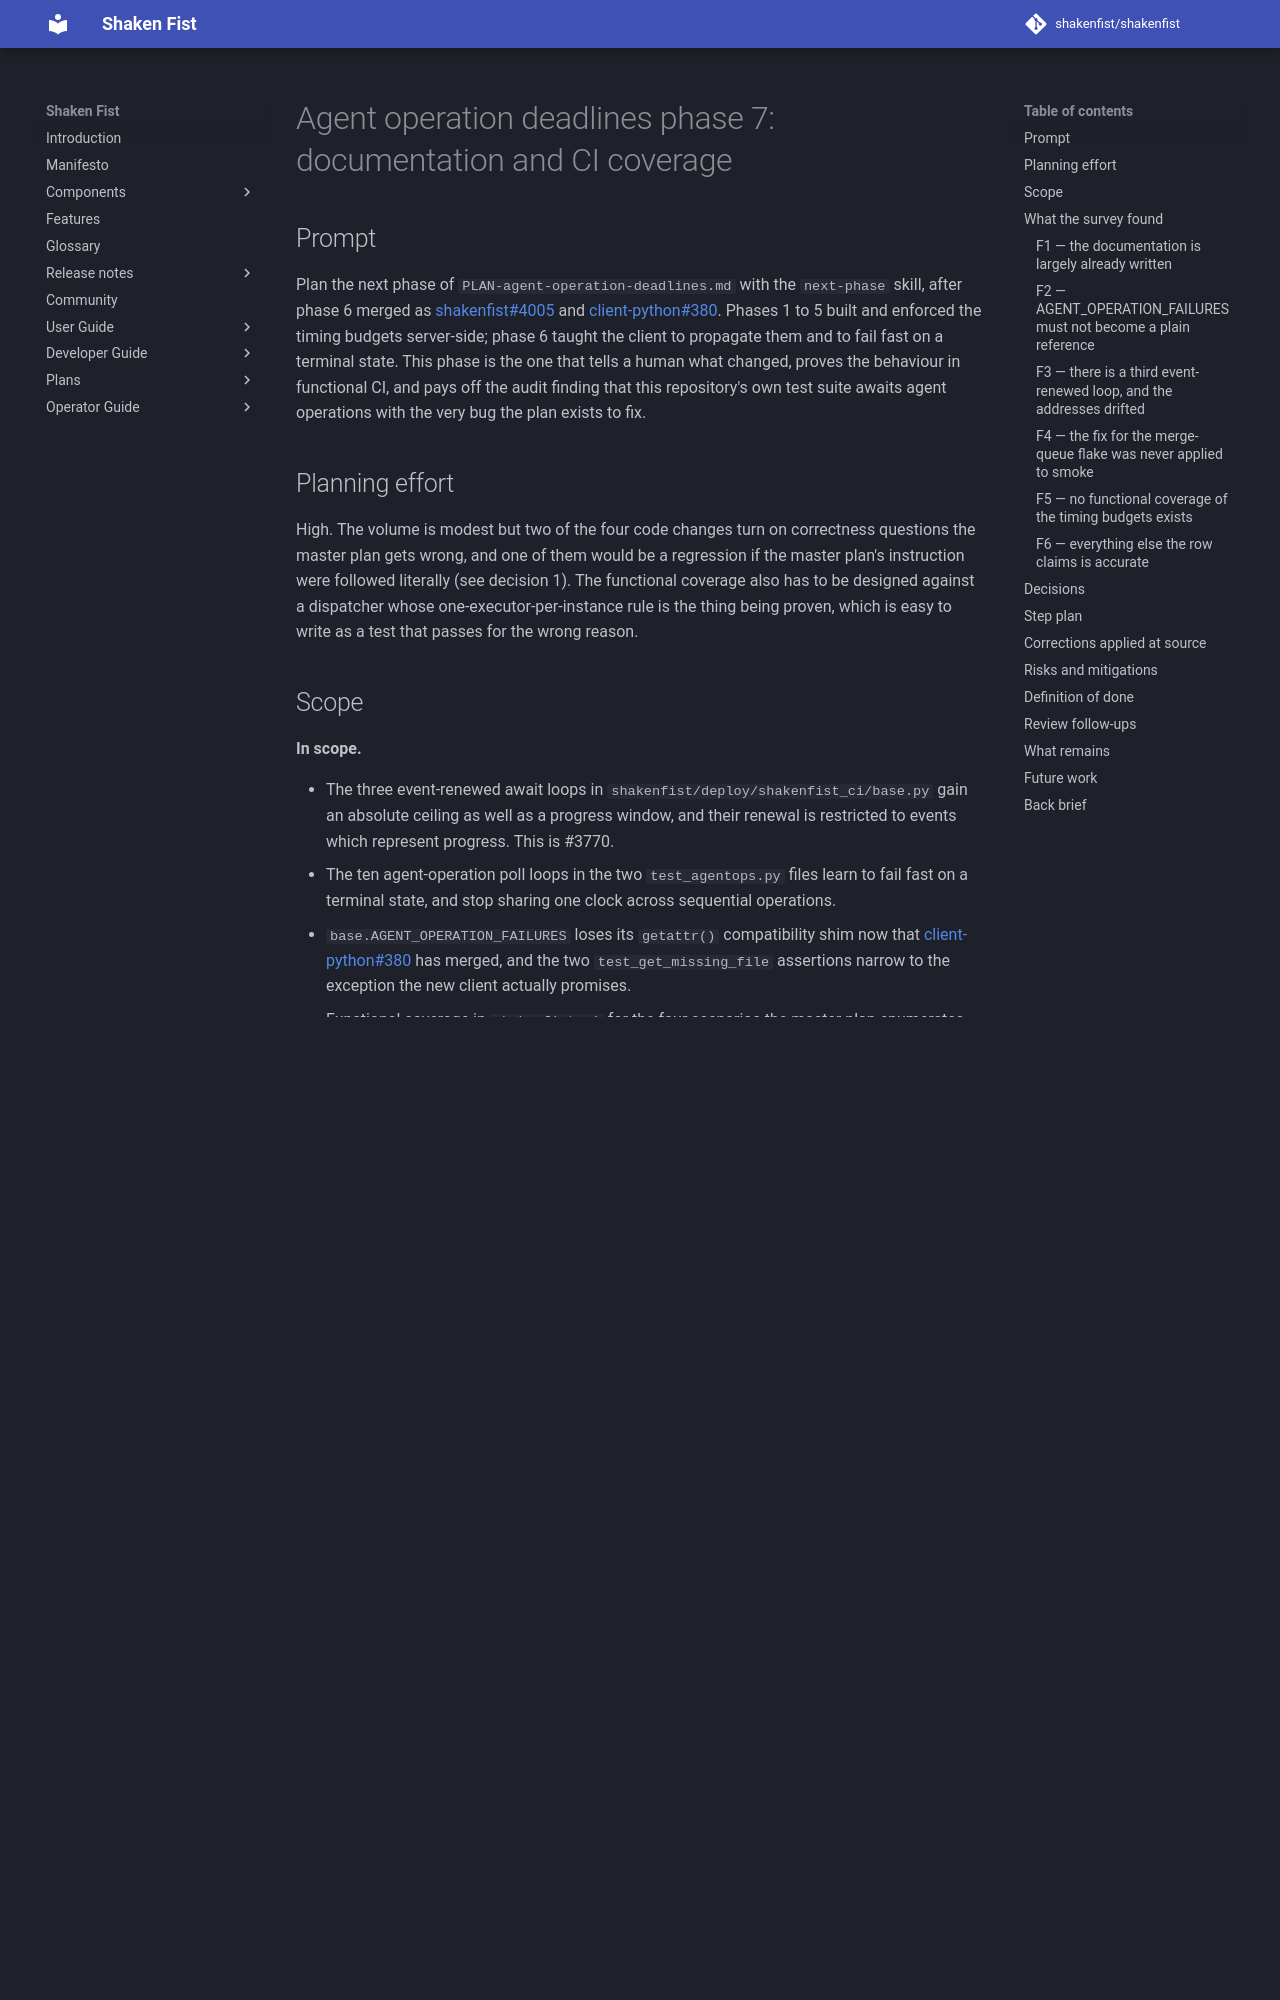

repository: shakenfist/shakenfist · page: plans/PLAN-agent-operation-deadlines-phase-07-docs-and-ci/index.html · generator: mkdocs

# Agent operation deadlines phase 7: documentation and CI coverage

## Prompt

Plan the next phase of `PLAN-agent-operation-deadlines.md` with the
`next-phase` skill, after phase 6 merged as shakenfist#4005 and
client-python#380. Phases 1 to 5 built and enforced the timing budgets
server-side; phase 6 taught the client to propagate them and to fail
fast on a terminal state. This phase is the one that tells a human
what changed, proves the behaviour in functional CI, and pays off the
audit finding that this repository's own test suite awaits agent
operations with the very bug the plan exists to fix.

## Planning effort

High. The volume is modest but two of the four code changes turn on
correctness questions the master plan gets wrong, and one of them
would be a regression if the master plan's instruction were followed
literally (see decision 1). The functional coverage also has to be
designed against a dispatcher whose one-executor-per-instance rule is
the thing being proven, which is easy to write as a test that passes
for the wrong reason.

## Scope

**In scope.**

- The three event-renewed await loops in
  `shakenfist/deploy/shakenfist_ci/base.py` gain an absolute ceiling
  as well as a progress window, and their renewal is restricted to
  events which represent progress. This is #3770.
- The ten agent-operation poll loops in the two `test_agentops.py`
  files learn to fail fast on a terminal state, and stop sharing one
  clock across sequential operations.
- `base.AGENT_OPERATION_FAILURES` loses its `getattr()` compatibility
  shim now that client-python#380 has merged, and the two
  `test_get_missing_file` assertions narrow to the exception the new
  client actually promises.
- Functional coverage in `shakenfist_ci` for the four scenarios the
  master plan enumerates.
- A new `docs/operator_guide/agent_operations.md`, and an extension of
  the existing `v07-v08.md` release-note section to cover phase 5's
  retry and phase 6's client-visible changes.

**Out of scope.**

- `docs/developer_guide/state_machine.md`. It is a rendering of
  `state_targets`, so phases 4 and 5 updated it as they changed that
  dict rather than leaving the tree self-contradictory. The master
  plan's phase 7 row already says so.
- `docs/developer_guide/api_reference/instances.md` and the existing
  release-note section on deadlines. Both were written by phase 3 and
  corrected since; see survey finding F1. This phase adds what is
  missing rather than rewriting what is there.
- The push audit. That is phase 8, over the whole plan's accumulated
  diff.
- Any change to server-side enforcement. If the functional tests
  written here find an enforcement bug, it is filed and recorded in
  Future work, not fixed inline.

## What the survey found

The master plan's phase 7 row was written before phases 3 to 6
executed and is wrong in four places. All four corrections are applied
at source as part of the planning commit; a later step should not redo
them.
